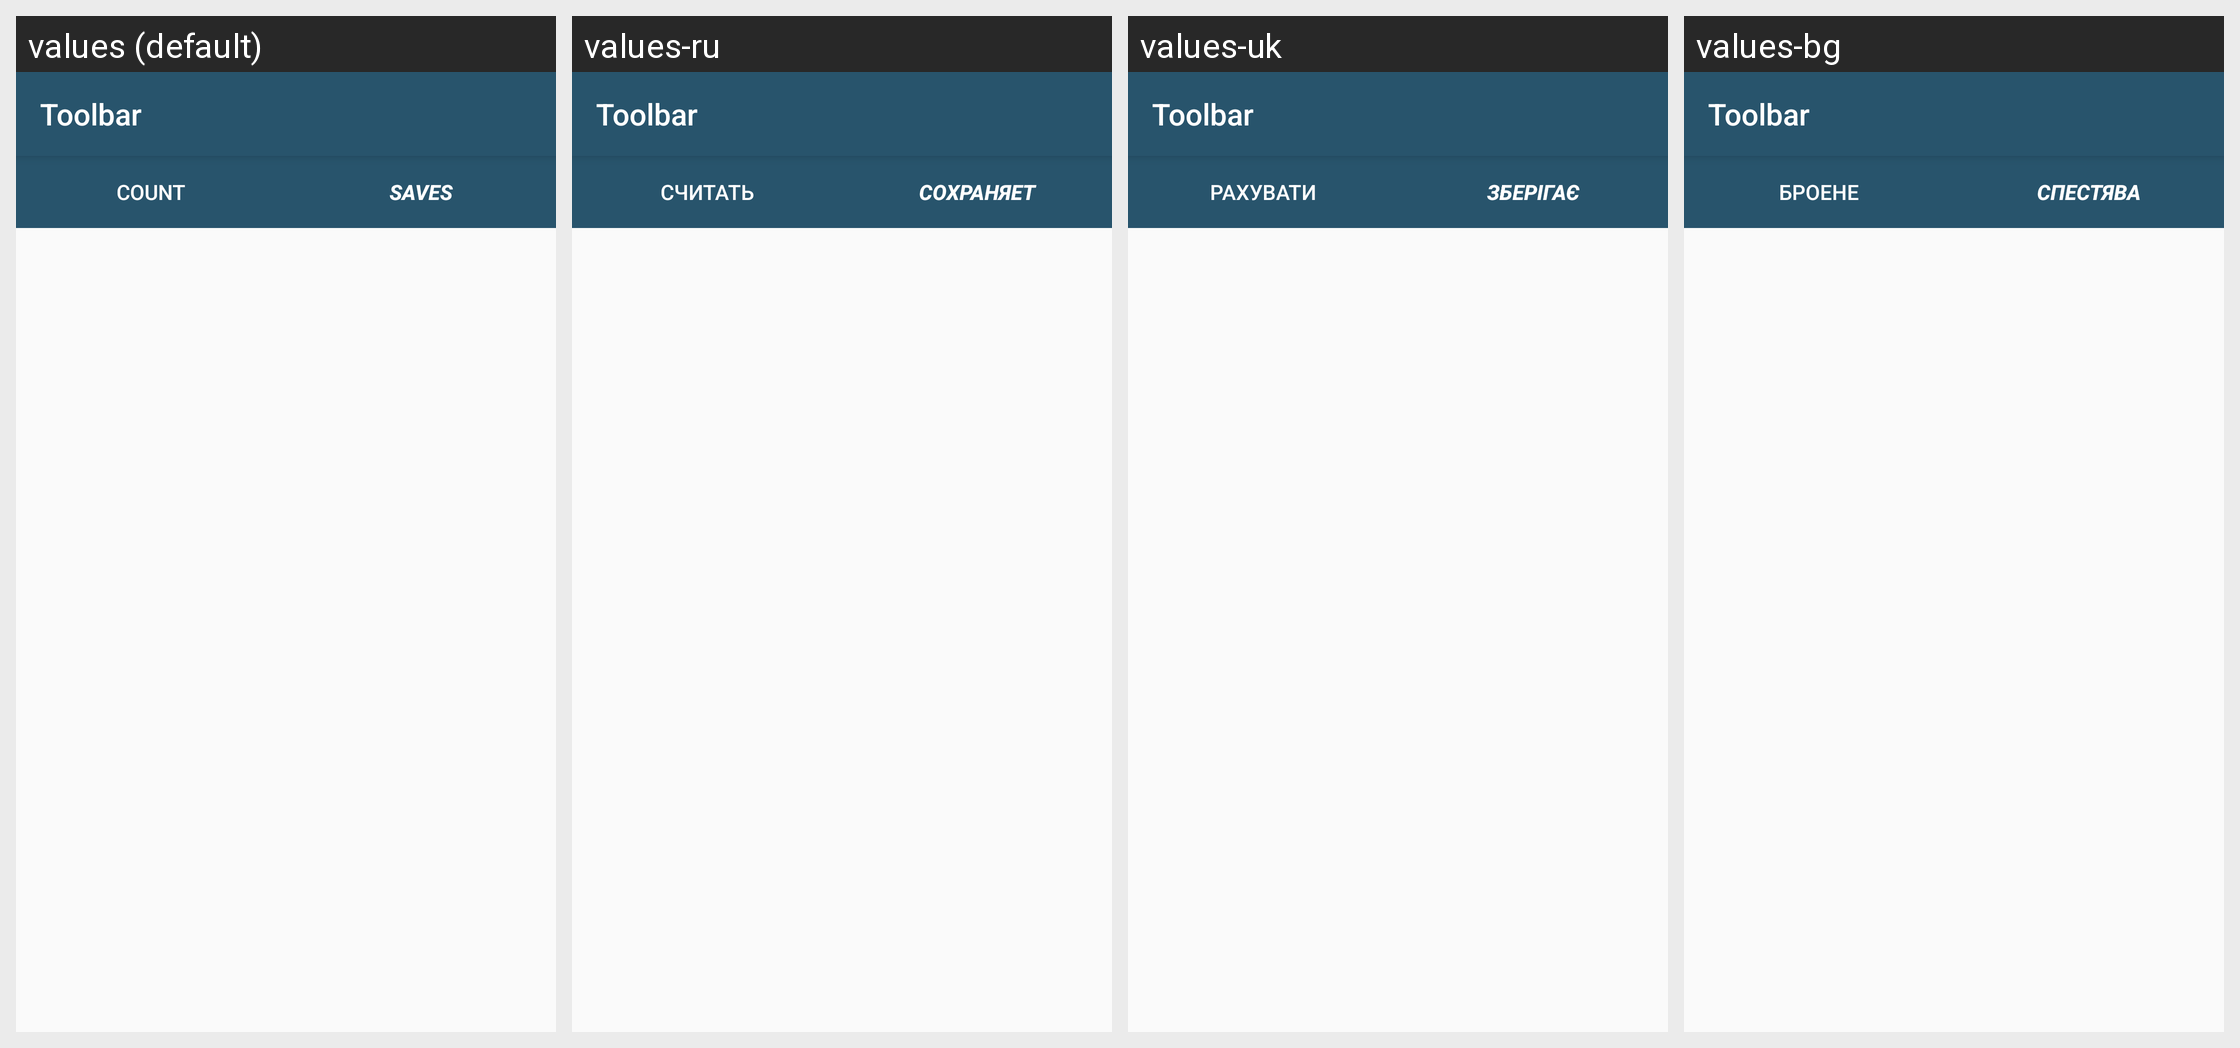

Here is an Android app screen in its default locale and in the app's own translations. Write out the translated-string differences for the strings that appear on this screen.
Android screen res/layout/activity_show_saves.xml rendered under 4 locales, left to right: values (default), values-ru, values-uk, values-bg. Device: Nexus 5 (rendered at 1080×1920; each locale shown at half size, 540×960, under a caption strip naming it); theme AppTheme.
Other locales in the repository, not shown: values-af, values-be, values-bs, values-ca, values-cs, values-da, values-de, values-el, values-eo, values-es, values-et, values-eu, values-fi, values-fil, values-fr, values-ga, values-gl, values-he, values-hr, values-hu, values-is, values-it, values-iw, values-ja, values-ko, values-lt, values-lv, values-ms, values-mt, values-nl, values-no, values-pl, values-pt, values-ro, values-sk, values-sl, values-sq, values-sr, values-sv, values-th, values-tr, values-zh.
Strings drawn on this screen, with the default value and each locale's value (text and hints the layout hard-codes, and strings that could not be matched under every locale, appear in the picture but are not listed):

countActivity
  values: Count
  values-ru: считать
  values-uk: Рахувати
  values-bg: броене

show_string
  values: Saves
  values-ru: Сохраняет
  values-uk: зберігає
  values-bg: спестява

toolbar
  values: Toolbar
  values-ru: Toolbar  [not translated; the default value is used]
  values-uk: Toolbar  [not translated; the default value is used]
  values-bg: Toolbar  [not translated; the default value is used]
